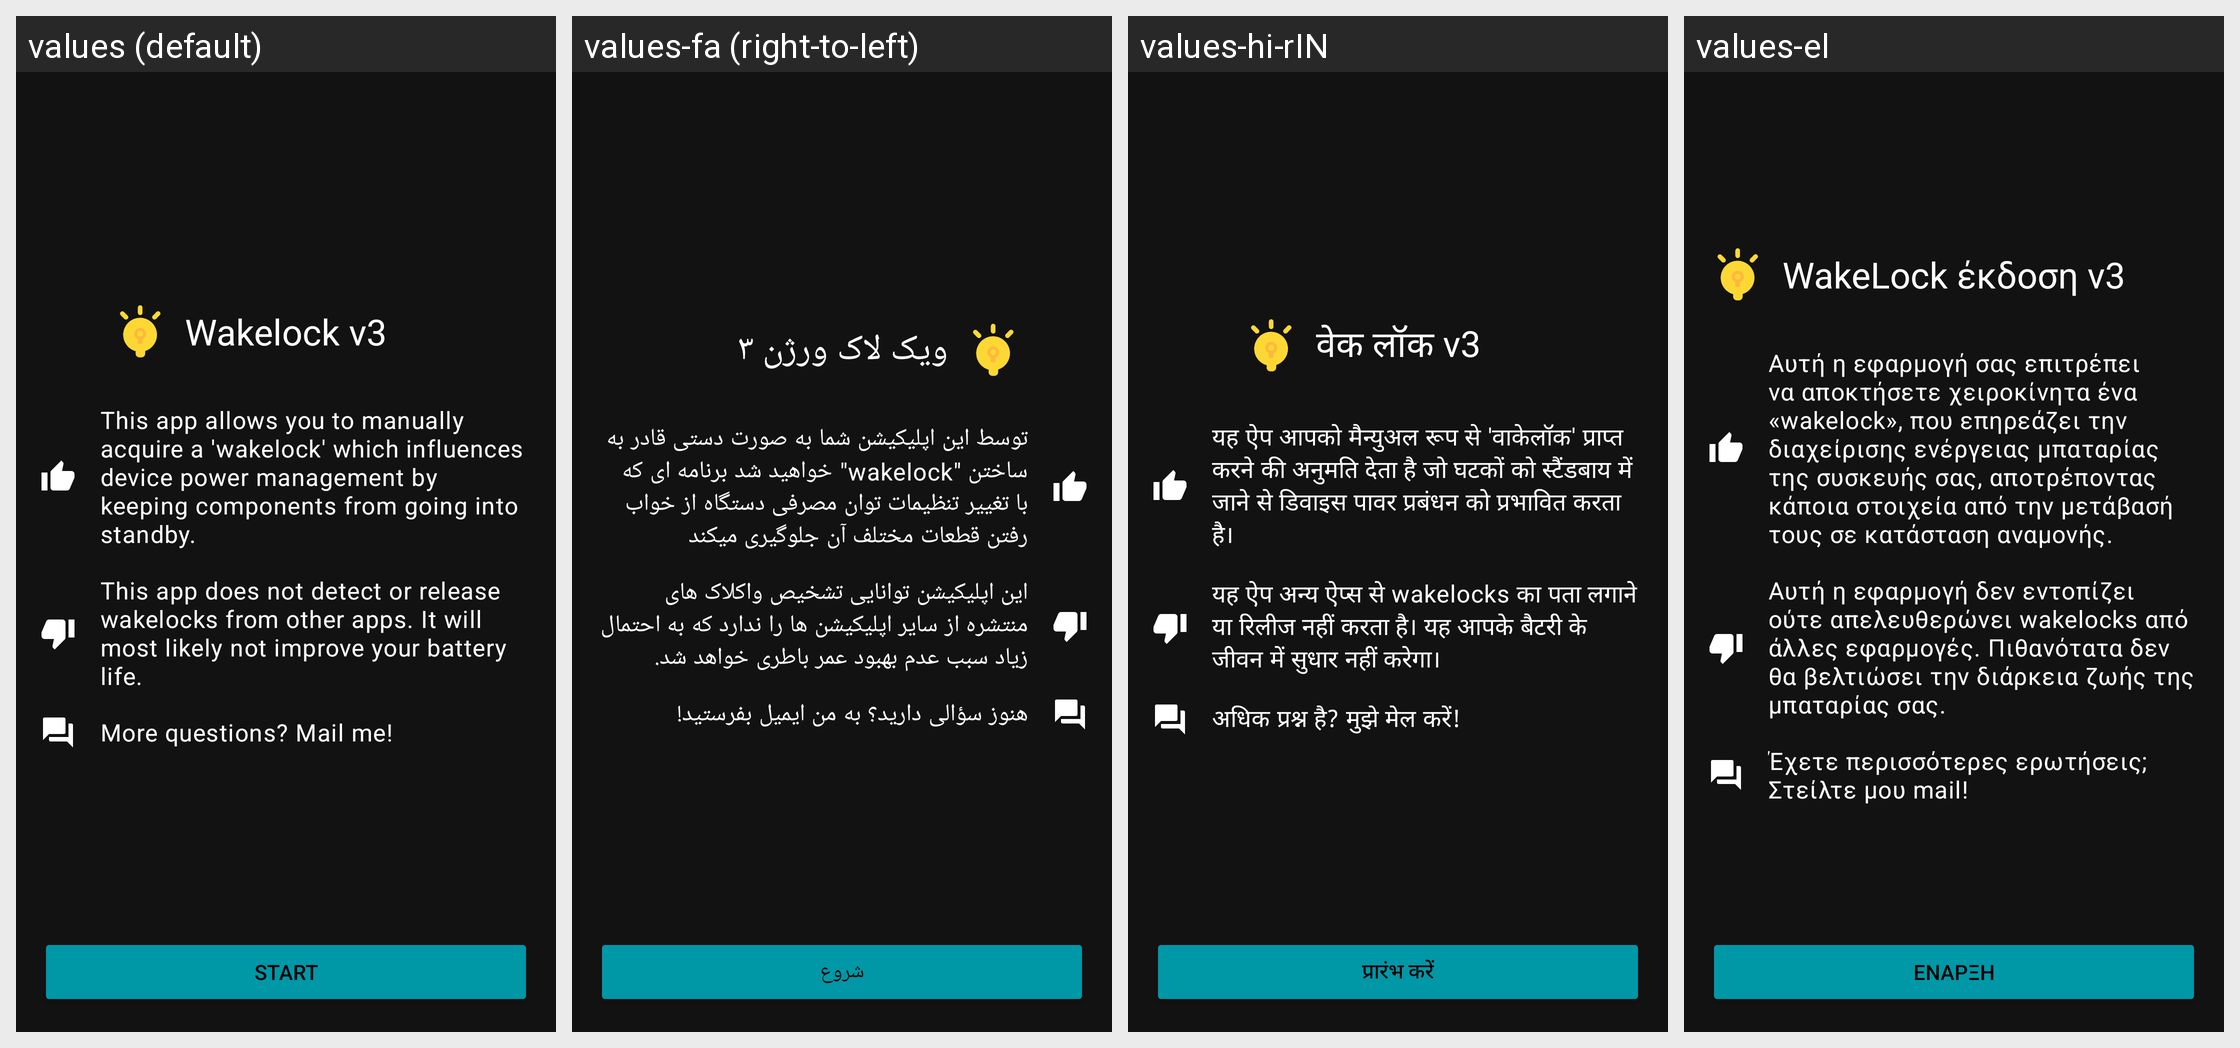

The Android screen above is rendered under several locales of the same app. Produce the string resources it draws, with the default and per-locale values.
Android screen res/layout/onboarding_fragment.xml rendered under 4 locales, left to right: values (default), values-fa (right-to-left), values-hi-rIN, values-el. Device: Nexus 5 (rendered at 1080×1920; each locale shown at half size, 540×960, under a caption strip naming it); theme BaseAppTheme.NoActionBar.
Other locales in the repository, not shown: values-ar, values-az, values-ca, values-cs, values-de, values-es, values-et-rEE, values-fr, values-gl-rES, values-hr, values-in, values-it, values-iw, values-ja, values-mk-rMK, values-ms, values-no, values-pl, values-pt, values-pt-rBR, values-ru, values-si-rLK, values-sk, values-sv, values-th, values-tr, values-uk, values-vi, values-zh-rCN, values-zh-rTW.
Strings drawn on this screen, with the default value and each locale's value (text and hints the layout hard-codes, and strings that could not be matched under every locale, appear in the picture but are not listed):

app_name
  values: Wakelock v3
  values-fa: ویک لاک ورژن ۳
  values-hi-rIN: वेक लॉक v3
  values-el: WakeLock έκδοση v3

description_onboarding_what
  values: This app allows you to manually acquire a 'wakelock' which influences device power management by keeping components from going into standby.
  values-fa: توسط این اپلیکیشن شما به صورت دستی قادر به ساختن "wakelock" خواهید شد برنامه ای که با تغییر تنظیمات توان مصرفی دستگاه از خواب رفتن قطعات مختلف آن جلوگیری میکند
  values-hi-rIN: यह ऐप आपको मैन्युअल रूप से 'वाकेलॉक' प्राप्त करने की अनुमति देता है जो घटकों को स्टैंडबाय में जाने से डिवाइस पावर प्रबंधन को प्रभावित करता है।
  values-el: Αυτή η εφαρμογή σας επιτρέπει να αποκτήσετε χειροκίνητα ένα «wakelock», που επηρεάζει την διαχείρισης ενέργειας μπαταρίας της συσκευής σας, αποτρέποντας κάποια στοιχεία από την μετάβασή τους σε κατάσταση αναμονής.

description_onboarding_what_not
  values: This app does not detect or release wakelocks from other apps. It will most likely not improve your battery life.
  values-fa: این اپلیکیشن توانایی تشخیص واکلاک های منتشره از سایر اپلیکیشن ها را ندارد که به احتمال زیاد سبب عدم بهبود عمر باطری خواهد شد.
  values-hi-rIN: यह ऐप अन्य ऐप्स से wakelocks का पता लगाने या रिलीज नहीं करता है। यह आपके बैटरी के जीवन में सुधार नहीं करेगा।
  values-el: Αυτή η εφαρμογή δεν εντοπίζει ούτε απελευθερώνει wakelocks από άλλες εφαρμογές. Πιθανότατα δεν θα βελτιώσει την διάρκεια ζωής της μπαταρίας σας.

description_onboarding_questions
  values: More questions? Mail me!
  values-fa: هنوز سؤالی دارید؟ به من ایمیل بفرستید!
  values-hi-rIN: अधिक प्रश्न है? मुझे मेल करें!
  values-el: Έχετε περισσότερες ερωτήσεις; Στείλτε μου mail!

action_start
  values: Start
  values-fa: شروع
  values-hi-rIN: प्रारंभ करें
  values-el: Έναρξη
